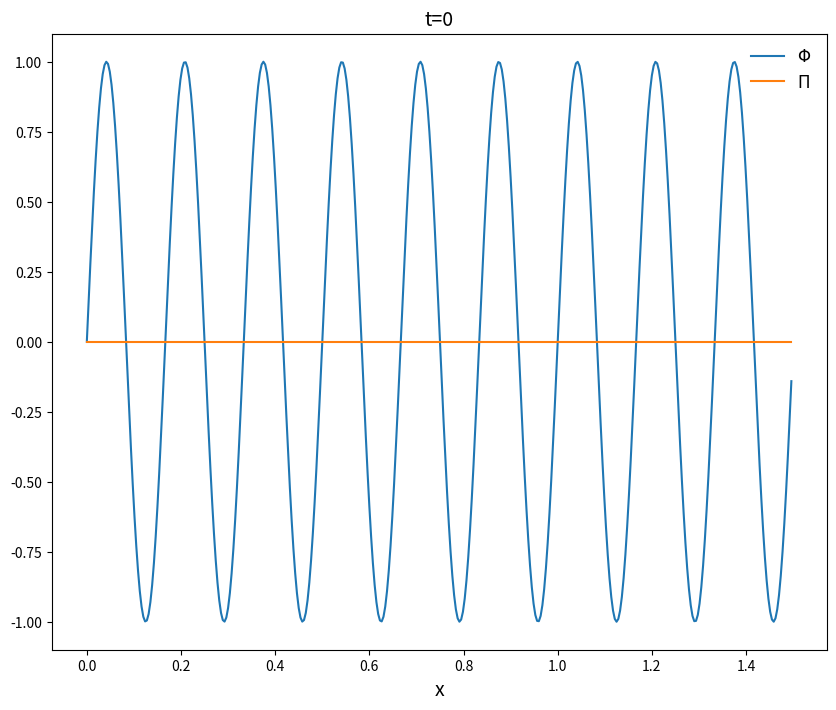

Generate this figure with matplotlib:
import numpy as np
import matplotlib.pyplot as plt 
from matplotlib.animation import FuncAnimation


n = 400
x0 = 0.
xf = 1.5
t0 = 0.
tf = 2.
c = 1.
h = xf / n
alpha = 1.
dt = (alpha * h) / c


x = np.linspace(x0, xf, n, endpoint=False)


def F(t, u):
    Phi = u[:, 0]
    Pi = u[:, 1]

    Phi_ghost = np.zeros(n + 2)
    Pi_ghost = np.zeros(n + 2)

    Phi_ghost[1:-1] = Phi
    Pi_ghost[1:-1] = Pi

    Phi_ghost[-1] = Phi_ghost[1]
    Phi_ghost[0] = Phi_ghost[-2]

    Pi_ghost[-1] = Pi_ghost[1]
    Pi_ghost[0] = Pi_ghost[-2]

    d2Phi_dx2 = np.zeros(n)
    for i in range(n):
        d2Phi_dx2[i] = (Phi_ghost[i + 2] - 2. * Phi_ghost[i + 1] + Phi_ghost[i]) / (h**2)
    
    dPi_dt = c**2 * d2Phi_dx2

    return np.array([Pi, dPi_dt]).T


def Runge_Kutta(F, t, u, dt):
    K1 = F(t, u)
    K2 = F(t + (dt/2.), u + ((dt * K1)/2.))
    K3 = F(t + (dt/2.), u + ((dt * K2)/2.))
    K4 = F(t + dt, u + (dt * K3))
    u_np1 = u + (dt / 6.) * (K1 + 2. * K2 + 2. * K3 + K4)
    return u_np1


t = np.arange(t0, tf + dt, dt)
Phi0 = np.sin(12. * np.pi * x)
Pi0 = 0.
u = np.zeros((len(t), n, 2))
u[0, :, 0] = Phi0
u[0, :, 1] = Pi0

for i in range(len(t) - 1):
    u[i + 1] = Runge_Kutta(F, t[i], u[i], dt)


plt.figure(figsize=(10, 8))
plt.plot(x, u[0, :, 0], label=r"$\Phi$")
plt.plot(x, u[0, :, 1], label=r"$\Pi$")
plt.legend(frameon=False, fontsize=12)
plt.xlabel("x", fontsize=14)
plt.title("t=0", fontsize=14)
plt.savefig("Method_of_lines_t0.png")
plt.show()
